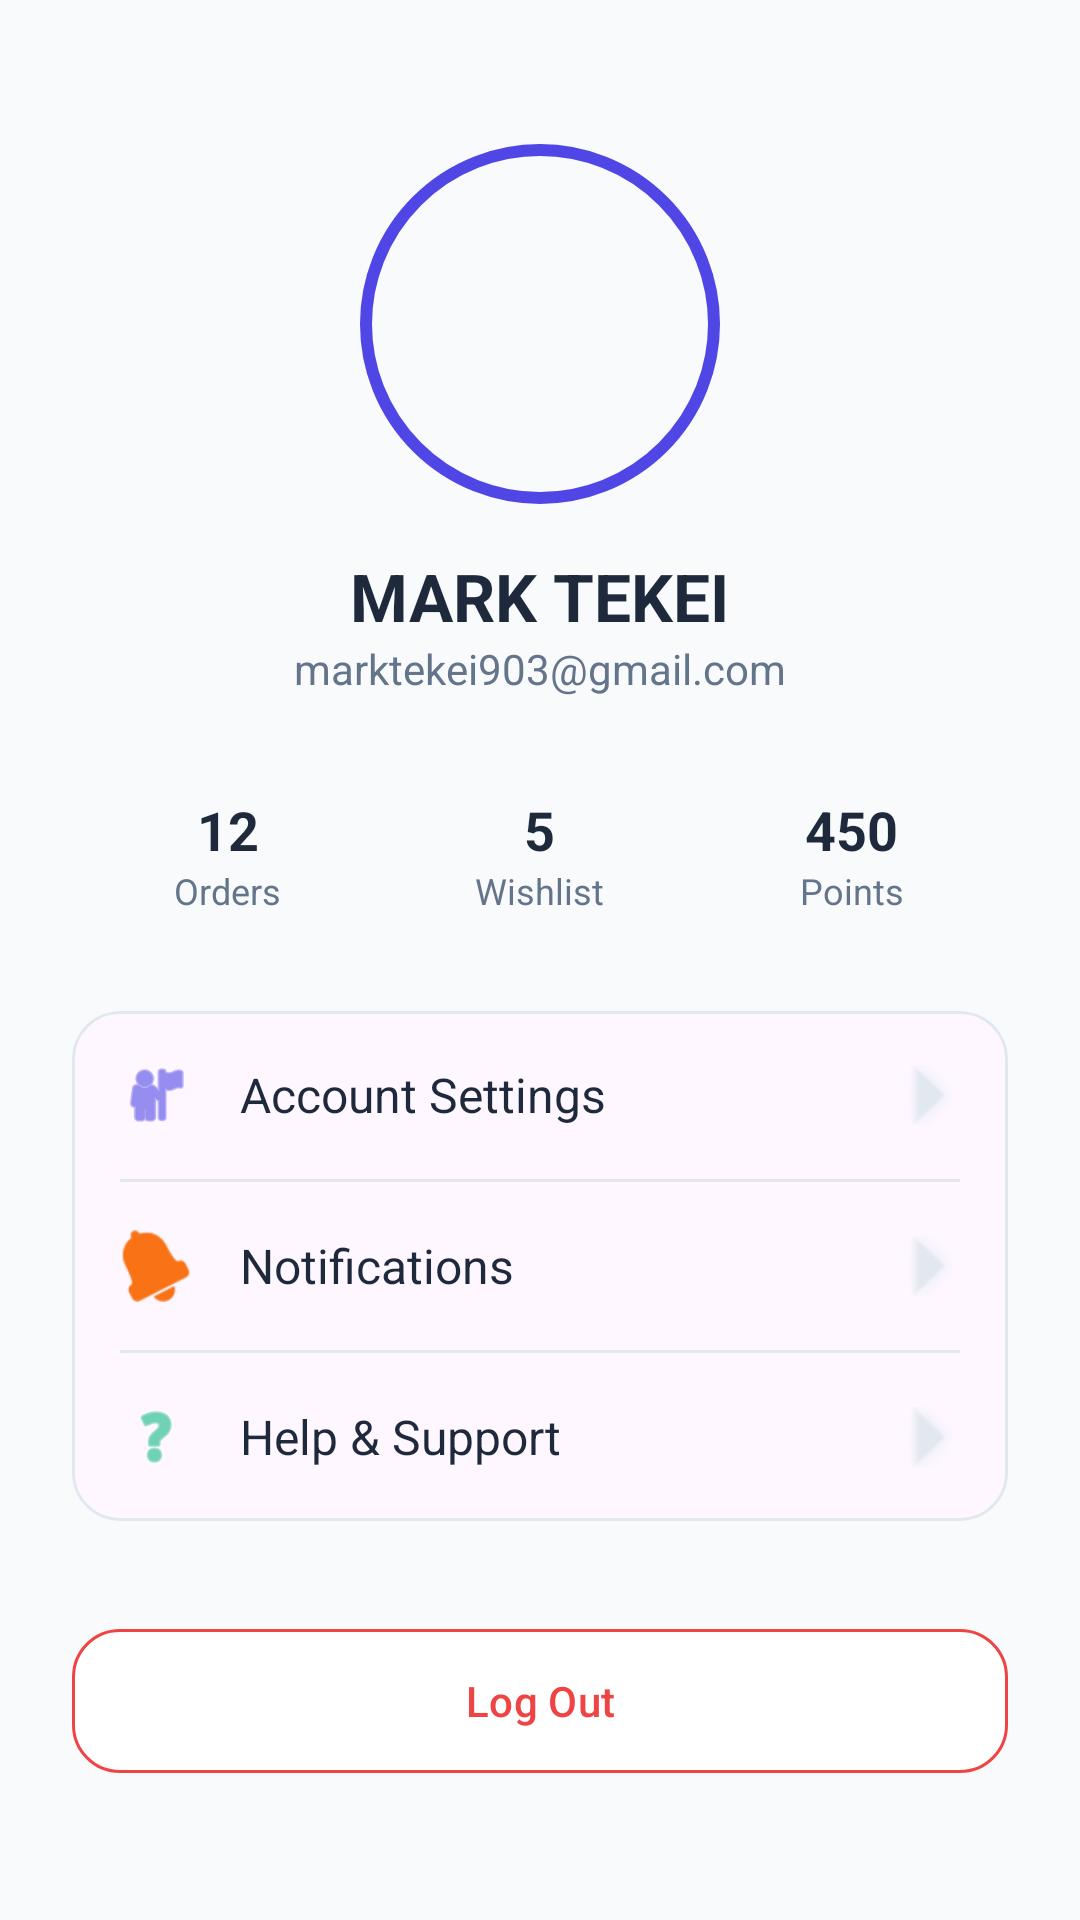

Android layout source for this screen:
<!-- AndroidManifest.xml: application theme Theme.MyBookCatalog -->
<!-- res/layout/fragment_customers.xml -->
<?xml version="1.0" encoding="utf-8"?>
<androidx.core.widget.NestedScrollView xmlns:android="http://schemas.android.com/apk/res/android"
    xmlns:app="http://schemas.android.com/apk/res-auto"
    xmlns:tools="http://schemas.android.com/tools"
    android:layout_width="match_parent"
    android:layout_height="match_parent"
    android:background="@color/surface_background">

    <LinearLayout
        android:layout_width="match_parent"
        android:layout_height="wrap_content"
        android:orientation="vertical"
        android:padding="24dp">

        
        <com.google.android.material.imageview.ShapeableImageView
            android:id="@+id/ivProfilePicture"
            android:layout_width="120dp"
            android:layout_height="120dp"
            android:layout_gravity="center"
            android:layout_marginTop="24dp"
            android:scaleType="centerCrop"
            android:src="@drawable/ic_customers"
            app:shapeAppearanceOverlay="@style/CircleImage"
            app:strokeColor="@color/colorPrimary"
            app:strokeWidth="4dp"
            android:clickable="true"
            android:focusable="true"
            android:padding="2dp" />

        <TextView
            android:id="@+id/tvProfileName"
            android:layout_width="wrap_content"
            android:layout_height="wrap_content"
            android:layout_gravity="center"
            android:layout_marginTop="16dp"
            android:text="@string/user_name"
            android:textColor="@color/text_primary"
            android:textSize="22sp"
            android:textStyle="bold" />

        <TextView
            android:id="@+id/tvProfileEmail"
            android:layout_width="wrap_content"
            android:layout_height="wrap_content"
            android:layout_gravity="center"
            android:text="@string/user_email"
            android:textColor="@color/text_secondary"
            android:textSize="14sp" />

        
        <LinearLayout
            android:layout_width="match_parent"
            android:layout_height="wrap_content"
            android:layout_marginTop="32dp"
            android:orientation="horizontal">

            <LinearLayout
                android:id="@+id/llOrdersStat"
                android:layout_width="0dp"
                android:layout_height="wrap_content"
                android:layout_weight="1"
                android:gravity="center"
                android:orientation="vertical"
                android:clickable="true"
                android:focusable="true"
                android:background="?attr/selectableItemBackground">
                <TextView
                    android:layout_width="wrap_content"
                    android:layout_height="wrap_content"
                    android:text="12"
                    android:textColor="@color/text_primary"
                    android:textSize="18sp"
                    android:textStyle="bold" />
                <TextView
                    android:layout_width="wrap_content"
                    android:layout_height="wrap_content"
                    android:text="Orders"
                    android:textColor="@color/text_secondary"
                    android:textSize="12sp" />
            </LinearLayout>

            <LinearLayout
                android:id="@+id/llWishlistStat"
                android:layout_width="0dp"
                android:layout_height="wrap_content"
                android:layout_weight="1"
                android:gravity="center"
                android:orientation="vertical"
                android:clickable="true"
                android:focusable="true"
                android:background="?attr/selectableItemBackground">
                <TextView
                    android:layout_width="wrap_content"
                    android:layout_height="wrap_content"
                    android:text="5"
                    android:textColor="@color/text_primary"
                    android:textSize="18sp"
                    android:textStyle="bold" />
                <TextView
                    android:layout_width="wrap_content"
                    android:layout_height="wrap_content"
                    android:text="Wishlist"
                    android:textColor="@color/text_secondary"
                    android:textSize="12sp" />
            </LinearLayout>

            <LinearLayout
                android:id="@+id/llPointsStat"
                android:layout_width="0dp"
                android:layout_height="wrap_content"
                android:layout_weight="1"
                android:gravity="center"
                android:orientation="vertical"
                android:clickable="true"
                android:focusable="true"
                android:background="?attr/selectableItemBackground">
                <TextView
                    android:layout_width="wrap_content"
                    android:layout_height="wrap_content"
                    android:text="450"
                    android:textColor="@color/text_primary"
                    android:textSize="18sp"
                    android:textStyle="bold" />
                <TextView
                    android:layout_width="wrap_content"
                    android:layout_height="wrap_content"
                    android:text="Points"
                    android:textColor="@color/text_secondary"
                    android:textSize="12sp" />
            </LinearLayout>
        </LinearLayout>

        
        <com.google.android.material.card.MaterialCardView
            android:layout_width="match_parent"
            android:layout_height="wrap_content"
            android:layout_marginTop="32dp"
            app:cardCornerRadius="16dp"
            app:cardElevation="0dp"
            app:strokeWidth="1dp"
            app:strokeColor="@color/slate_200">

            <LinearLayout
                android:layout_width="match_parent"
                android:layout_height="wrap_content"
                android:orientation="vertical">

                
                <LinearLayout
                    android:id="@+id/rowAccount"
                    android:layout_width="match_parent"
                    android:layout_height="wrap_content"
                    android:clickable="true"
                    android:focusable="true"
                    android:foreground="?attr/selectableItemBackground"
                    android:gravity="center_vertical"
                    android:padding="16dp">
                    <ImageView
                        android:layout_width="24dp"
                        android:layout_height="24dp"
                        android:src="@android:drawable/ic_menu_myplaces"
                        app:tint="@color/colorPrimary" />
                    <TextView
                        android:layout_width="0dp"
                        android:layout_height="wrap_content"
                        android:layout_marginStart="16dp"
                        android:layout_weight="1"
                        android:text="Account Settings"
                        android:textColor="@color/text_primary"
                        android:textSize="16sp" />
                    <ImageView
                        android:layout_width="20dp"
                        android:layout_height="20dp"
                        android:src="@android:drawable/arrow_down_float"
                        android:rotation="-90"
                        app:tint="@color/slate_200" />
                </LinearLayout>

                <View
                    android:layout_width="match_parent"
                    android:layout_height="1dp"
                    android:background="@color/slate_200"
                    android:layout_marginHorizontal="16dp" />

                
                <LinearLayout
                    android:id="@+id/rowNotifications"
                    android:layout_width="match_parent"
                    android:layout_height="wrap_content"
                    android:clickable="true"
                    android:focusable="true"
                    android:foreground="?attr/selectableItemBackground"
                    android:gravity="center_vertical"
                    android:padding="16dp">
                    <ImageView
                        android:layout_width="24dp"
                        android:layout_height="24dp"
                        android:src="@android:drawable/ic_popup_reminder"
                        app:tint="@color/colorSecondary" />
                    <TextView
                        android:layout_width="0dp"
                        android:layout_height="wrap_content"
                        android:layout_marginStart="16dp"
                        android:layout_weight="1"
                        android:text="Notifications"
                        android:textColor="@color/text_primary"
                        android:textSize="16sp" />
                    <ImageView
                        android:layout_width="20dp"
                        android:layout_height="20dp"
                        android:src="@android:drawable/arrow_down_float"
                        android:rotation="-90"
                        app:tint="@color/slate_200" />
                </LinearLayout>

                <View
                    android:layout_width="match_parent"
                    android:layout_height="1dp"
                    android:background="@color/slate_200"
                    android:layout_marginHorizontal="16dp" />

                
                <LinearLayout
                    android:id="@+id/rowHelp"
                    android:layout_width="match_parent"
                    android:layout_height="wrap_content"
                    android:clickable="true"
                    android:focusable="true"
                    android:foreground="?attr/selectableItemBackground"
                    android:gravity="center_vertical"
                    android:padding="16dp">
                    <ImageView
                        android:layout_width="24dp"
                        android:layout_height="24dp"
                        android:src="@android:drawable/ic_menu_help"
                        app:tint="@color/cat_selfhelp_icon" />
                    <TextView
                        android:layout_width="0dp"
                        android:layout_height="wrap_content"
                        android:layout_marginStart="16dp"
                        android:layout_weight="1"
                        android:text="Help &amp; Support"
                        android:textColor="@color/text_primary"
                        android:textSize="16sp" />
                    <ImageView
                        android:layout_width="20dp"
                        android:layout_height="20dp"
                        android:src="@android:drawable/arrow_down_float"
                        android:rotation="-90"
                        app:tint="@color/slate_200" />
                </LinearLayout>

            </LinearLayout>
        </com.google.android.material.card.MaterialCardView>

        <com.google.android.material.button.MaterialButton
            android:id="@+id/btnLogout"
            android:layout_width="match_parent"
            android:layout_height="56dp"
            android:layout_marginTop="32dp"
            android:text="Log Out"
            android:textAllCaps="false"
            android:textColor="#EF4444"
            app:backgroundTint="@color/white"
            app:strokeColor="#EF4444"
            app:strokeWidth="1dp"
            app:cornerRadius="16dp" />

    </LinearLayout>
</androidx.core.widget.NestedScrollView>
<!-- resources referenced by this layout -->
<resources>
  <color name="cat_selfhelp_icon">#10B981</color>
  <color name="colorPrimary">#4F46E5</color>
  <color name="colorSecondary">#F97316</color>
  <color name="slate_200">#E2E8F0</color>
  <color name="surface_background">#F8FAFC</color>
  <color name="text_primary">#1E293B</color>
  <color name="text_secondary">#64748B</color>
  <color name="white">#FFFFFFFF</color>
  <string name="user_email">marktekei903@gmail.com</string>
  <string name="user_name">MARK TEKEI</string>
  <style name="CircleImage" parent="">
          <item name="cornerSize">50%</item>
      </style>
  <style name="Theme.MyBookCatalog" parent="Base.Theme.MyBookCatalog" />
  <style name="Base.Theme.MyBookCatalog" parent="Theme.Material3.DayNight.NoActionBar">
          
          <item name="colorPrimary">@color/colorPrimary</item>
          <item name="colorOnPrimary">@color/white</item>
          <item name="android:windowBackground">@color/surface_background</item>
          <item name="android:statusBarColor">@color/colorPrimary</item>
      </style>
</resources>
